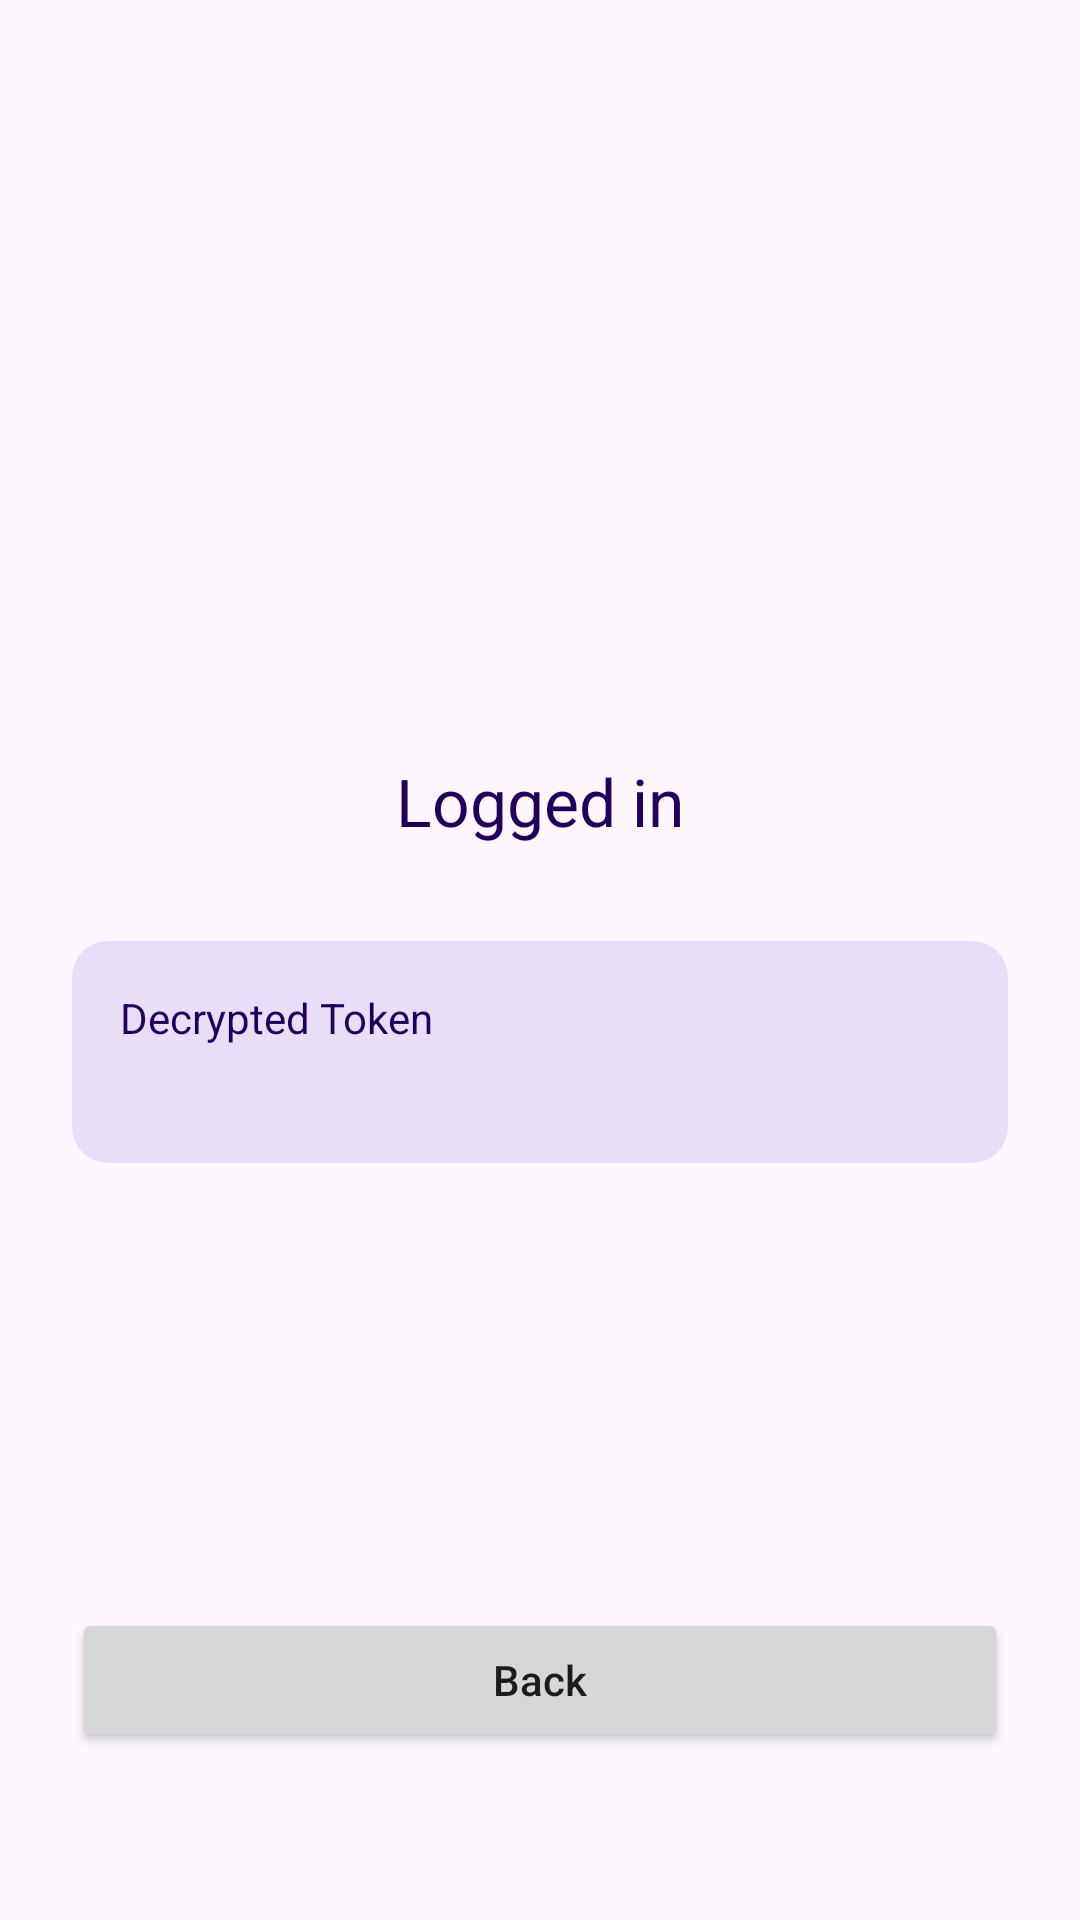

Reconstruct the res/layout file that produces this screen, plus the resources it refers to.
<!-- AndroidManifest.xml: application theme Theme.Practicalbiometricauthentication -->
<!-- res/layout/activity_home.xml -->
<?xml version="1.0" encoding="utf-8"?>
<FrameLayout xmlns:android="http://schemas.android.com/apk/res/android"
    xmlns:tools="http://schemas.android.com/tools"
    android:layout_width="match_parent"
    android:layout_height="match_parent"
    android:orientation="vertical"
    android:padding="24dp">

    <LinearLayout
        android:layout_width="match_parent"
        android:layout_height="wrap_content"
        android:layout_gravity="center"
        android:orientation="vertical">

        <TextView
            android:id="@+id/text_view_logged_in"
            android:layout_width="wrap_content"
            android:layout_height="wrap_content"
            android:layout_gravity="center_horizontal"
            android:text="Logged in"
            android:textColor="@color/onPrimaryContainer"
            android:textSize="22sp" />

        <LinearLayout
            android:layout_width="match_parent"
            android:layout_height="wrap_content"
            android:layout_marginTop="32dp"
            android:background="@drawable/shape_bg_card"
            android:orientation="vertical"
            android:padding="16dp">

            <TextView
                android:layout_width="wrap_content"
                android:layout_height="wrap_content"
                android:text="Decrypted Token"
                android:textColor="@color/onPrimaryContainer"
                android:textSize="14sp" />

            <TextView
                android:id="@+id/textViewDecryptedToken"
                android:layout_width="wrap_content"
                android:layout_height="wrap_content"
                android:layout_marginTop="4dp"
                android:textColor="@color/onPrimaryContainer"
                android:textSize="14sp"
                android:textStyle="bold"
                tools:text="12345-12345-12345-12345" />
        </LinearLayout>
    </LinearLayout>

    <Button
        android:id="@+id/buttonBack"
        android:layout_width="match_parent"
        android:layout_height="wrap_content"
        android:layout_gravity="bottom|center_horizontal"
        android:layout_marginTop="24dp"
        android:layout_marginBottom="32dp"
        android:text="Back"
        android:textAllCaps="false" />
</FrameLayout>
<!-- resources referenced by this layout -->
<resources>
  <color name="onPrimaryContainer">#FF21005D</color>
  <!-- drawable shape_bg_card (drawable) -->
  <?xml version="1.0" encoding="utf-8"?>
  <shape xmlns:android="http://schemas.android.com/apk/res/android"
      android:shape="rectangle">
      <solid android:color="@color/secondaryContainer" />
      <corners android:radius="12dp" />
  </shape>
  <style name="Theme.Practicalbiometricauthentication" parent="Base.Thme.Practicalbiometricauthentication">
          <item name="android:windowLightStatusBar">true</item>
      </style>
  <color name="secondaryContainer">#FFE8DEF8</color>
  <style name="Base.Thme.Practicalbiometricauthentication" parent="Theme.Material3.Light.NoActionBar">
          <item name="android:colorPrimary">@color/primary</item>
          <item name="android:colorSecondary">@color/secondary</item>
      </style>
  <color name="primary">#FF6750A4</color>
  <color name="secondary">#FFCCC2DC</color>
</resources>
